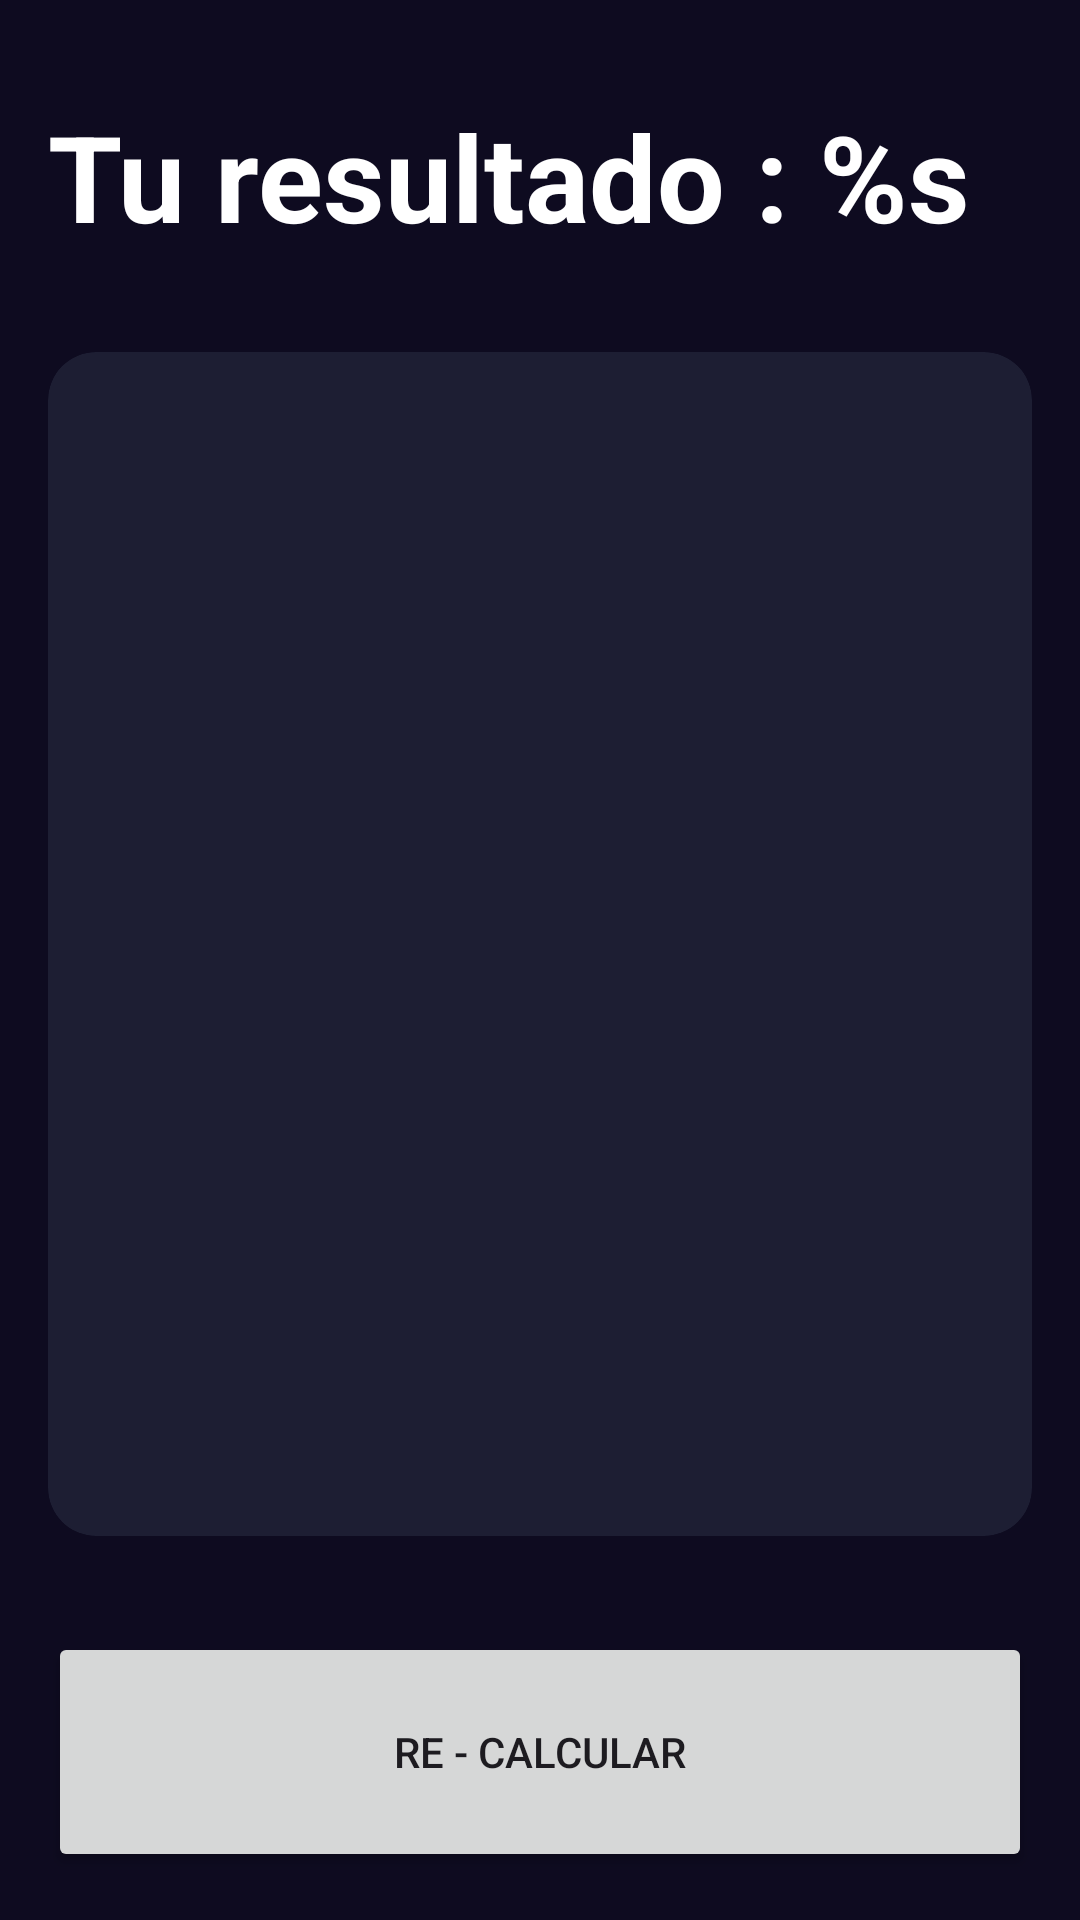

Android layout source for this screen:
<!-- AndroidManifest.xml: application theme Theme.KotlinFirst -->
<!-- res/layout/activity_imc_calculator_result.xml -->
<?xml version="1.0" encoding="utf-8"?>
<androidx.constraintlayout.widget.ConstraintLayout xmlns:android="http://schemas.android.com/apk/res/android"
    xmlns:app="http://schemas.android.com/apk/res-auto"
    xmlns:tools="http://schemas.android.com/tools"
    android:id="@+id/main"
    android:layout_width="match_parent"
    android:layout_height="match_parent"
    android:padding="16dp"
    android:background="@color/background_app"
    tools:context=".imcCalculator.ImcCalculatorResult">

    <TextView
        android:id="@+id/tvTitleText"
        android:layout_width="wrap_content"
        android:layout_height="wrap_content"
        app:layout_constraintTop_toTopOf="parent"
        app:layout_constraintStart_toStartOf="parent"
        android:text="@string/textResult"
        android:textSize="40sp"
        android:layout_marginTop="16dp"
        android:textStyle="bold"
        android:textColor="@color/white" />

    <androidx.cardview.widget.CardView
        android:layout_width="0dp"
        android:layout_height="0dp"
        app:cardCornerRadius="16dp"
        android:backgroundTint="@color/background_component"
        android:layout_marginVertical="32dp"
        app:layout_constraintTop_toBottomOf="@+id/tvTitleText"
        app:layout_constraintBottom_toTopOf="@+id/btnRecalculate"
        app:layout_constraintStart_toStartOf="parent"
        app:layout_constraintEnd_toEndOf="parent">

        <androidx.appcompat.widget.LinearLayoutCompat
            android:layout_width="match_parent"
            android:layout_height="match_parent"
            android:orientation="vertical"
            android:gravity="center">

            <TextView
                android:id="@+id/tvResult"
                android:layout_width="wrap_content"
                android:layout_height="wrap_content"
                android:textSize="26sp"
                android:textColor="@color/white"
                android:textStyle="bold"
                tools:text = "Normal"
                />

            <TextView
                android:id="@+id/tvIMC"
                android:layout_width="wrap_content"
                android:layout_height="wrap_content"
                android:textSize="70sp"
                android:textColor="@color/white"
                android:layout_marginVertical="64dp"
                android:layout_marginHorizontal="26dp"
                android:textAlignment="center"
                android:textStyle="bold"
                tools:text = "Normal"
                />

            <TextView
                android:id="@+id/tvDescription"
                android:layout_width="wrap_content"
                android:layout_height="wrap_content"
                android:textSize="26sp"
                android:layout_marginHorizontal="16dp"
                android:textColor="@color/white"
                android:textStyle="bold"
                tools:text = "Normal"
                />
        </androidx.appcompat.widget.LinearLayoutCompat>

    </androidx.cardview.widget.CardView>

    <Button
        android:id="@+id/btnRecalculate"
        android:layout_width="match_parent"
        android:layout_height="80dp"
        app:layout_constraintStart_toStartOf="parent"
        app:layout_constraintEnd_toEndOf="parent"
        app:layout_constraintBottom_toBottomOf="parent"
        android:text="@string/reCalculate" />
</androidx.constraintlayout.widget.ConstraintLayout>
<!-- resources referenced by this layout -->
<resources>
  <color name="background_app">#0E0B20</color>
  <color name="background_component">#1D1E33</color>
  <color name="white">#FFFFFFFF</color>
  <string name="reCalculate">Re - calcular</string>
  <string name="textResult">Tu resultado : %s</string>
  <style name="Theme.KotlinFirst" parent="Theme.MaterialComponents.DayNight.DarkActionBar">
          
          <item name="colorPrimary">@color/purple_500</item>
          <item name="colorPrimaryVariant">@color/purple_700</item>
          <item name="colorOnPrimary">@color/white</item>
          
          <item name="colorSecondary">@color/teal_200</item>
          <item name="colorSecondaryVariant">@color/teal_700</item>
          <item name="colorOnSecondary">@color/black</item>
          
          <item name="android:statusBarColor">?attr/colorPrimaryVariant</item>
          
      </style>
  <color name="purple_500">#FF6200EE</color>
  <color name="purple_700">#FF3700B3</color>
  <color name="teal_200">#FF03DAC5</color>
  <color name="teal_700">#FF018786</color>
  <color name="black">#FF000000</color>
</resources>
